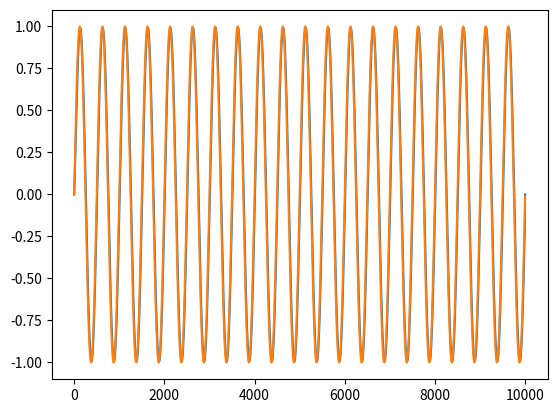

Reproduce this figure in Python.
import numpy as np
import matplotlib.pyplot as plt

t = np.linspace(0, 9999, 10000)
y = np.sin(2*np.pi*0.002*t)

E_est = 10;
E_mea = 0.02;
EST = np.zeros((10000, 1));
EST[0] = y[0]
KG = 0.9999;

for k in range(1, 9999):
    EST[k] = EST[k-1] + KG*(y[k-1] - EST[k-1]);
    E_est = (1.1 - KG)*E_est;
    KG = (E_est)/(E_est + E_mea);

plt.plot(EST)
plt.plot(y)
plt.show()